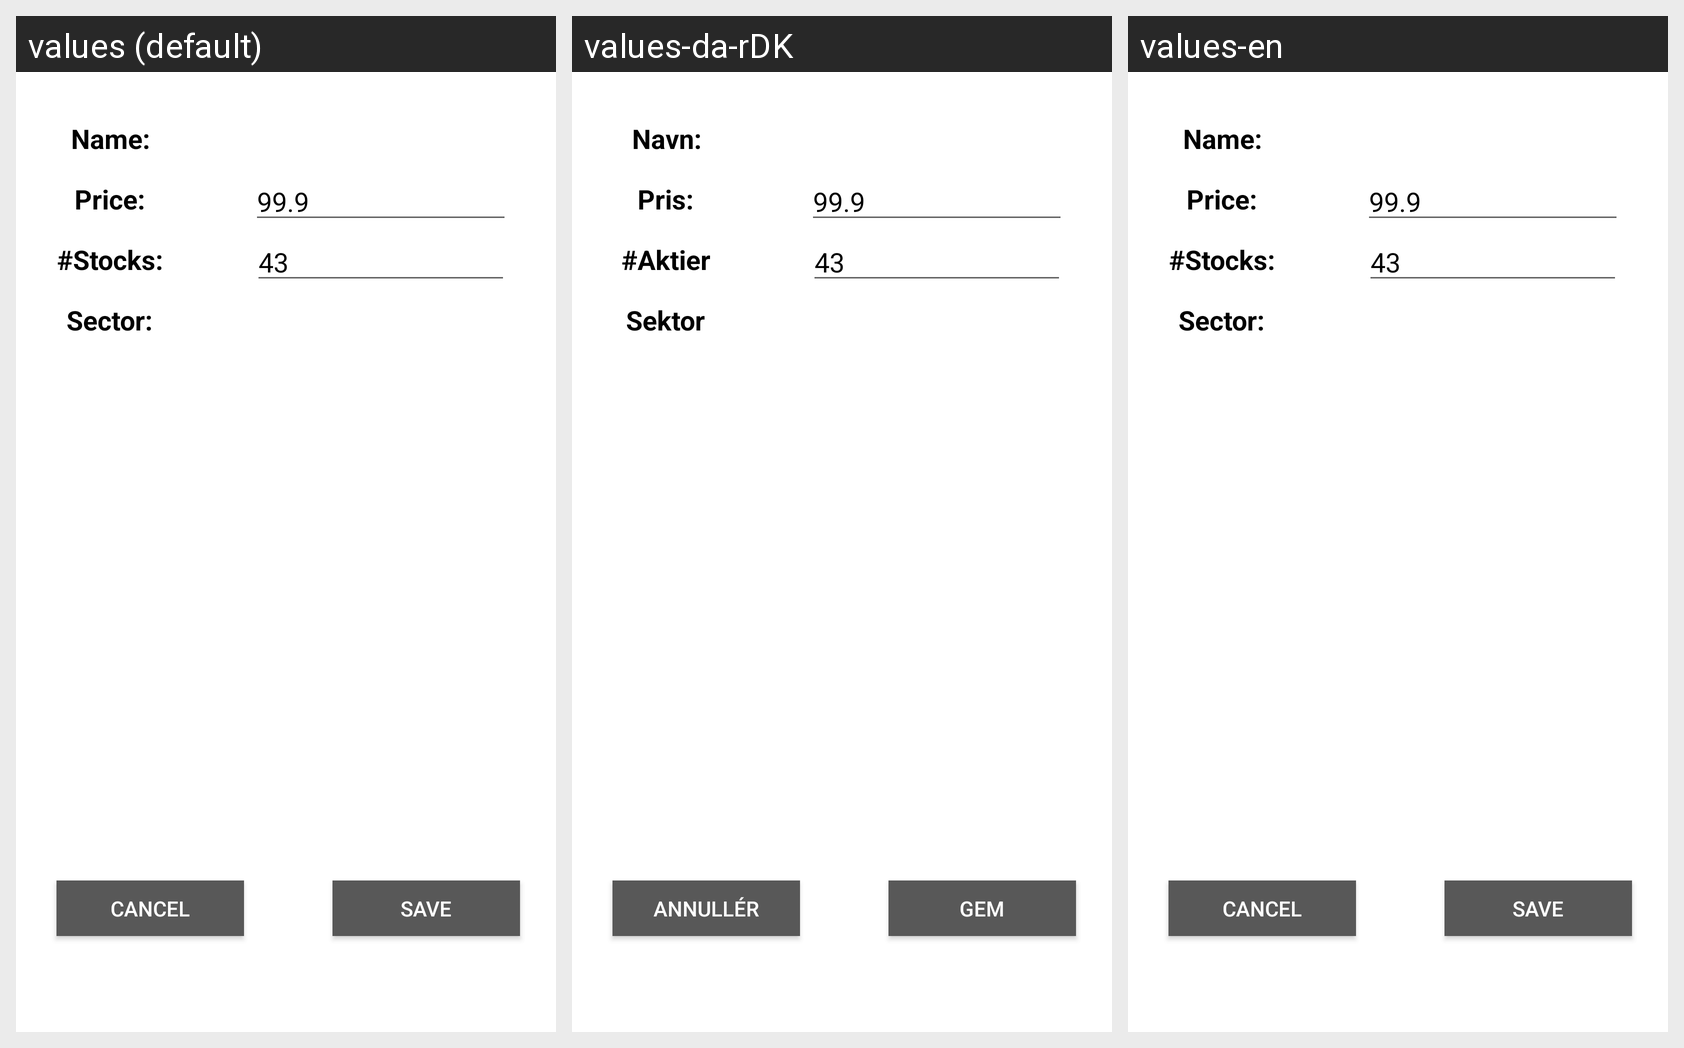

The same Android screen rendered under several of its app's locales, left to right. List the strings drawn on it with the default value and each locale's translation.
Android screen res/layout/activity_edit.xml rendered under 3 locales, left to right: values (default), values-da-rDK, values-en. Device: Nexus 5 (rendered at 1080×1920; each locale shown at half size, 540×960, under a caption strip naming it); theme AppTheme.
Strings drawn on this screen, with the default value and each locale's value (text and hints the layout hard-codes appear in the picture but are not listed):

details_name
  values: Name:
  values-da-rDK: Navn:
  values-en: Name:

details_price
  values: Price:
  values-da-rDK: Pris:
  values-en: Price:

details_num_of_stock
  values: #Stocks:
  values-da-rDK: #Aktier
  values-en: #Stocks:

details_sector
  values: Sector:
  values-da-rDK: Sektor
  values-en: Sector:

cancel
  values: Cancel
  values-da-rDK: Annullér
  values-en: Cancel

save
  values: Save
  values-da-rDK: Gem
  values-en: Save

default_price
  values: 99.9
  values-da-rDK: 99.9
  values-en: 99.9

default_stock_num
  values: 43
  values-da-rDK: 43
  values-en: 43
